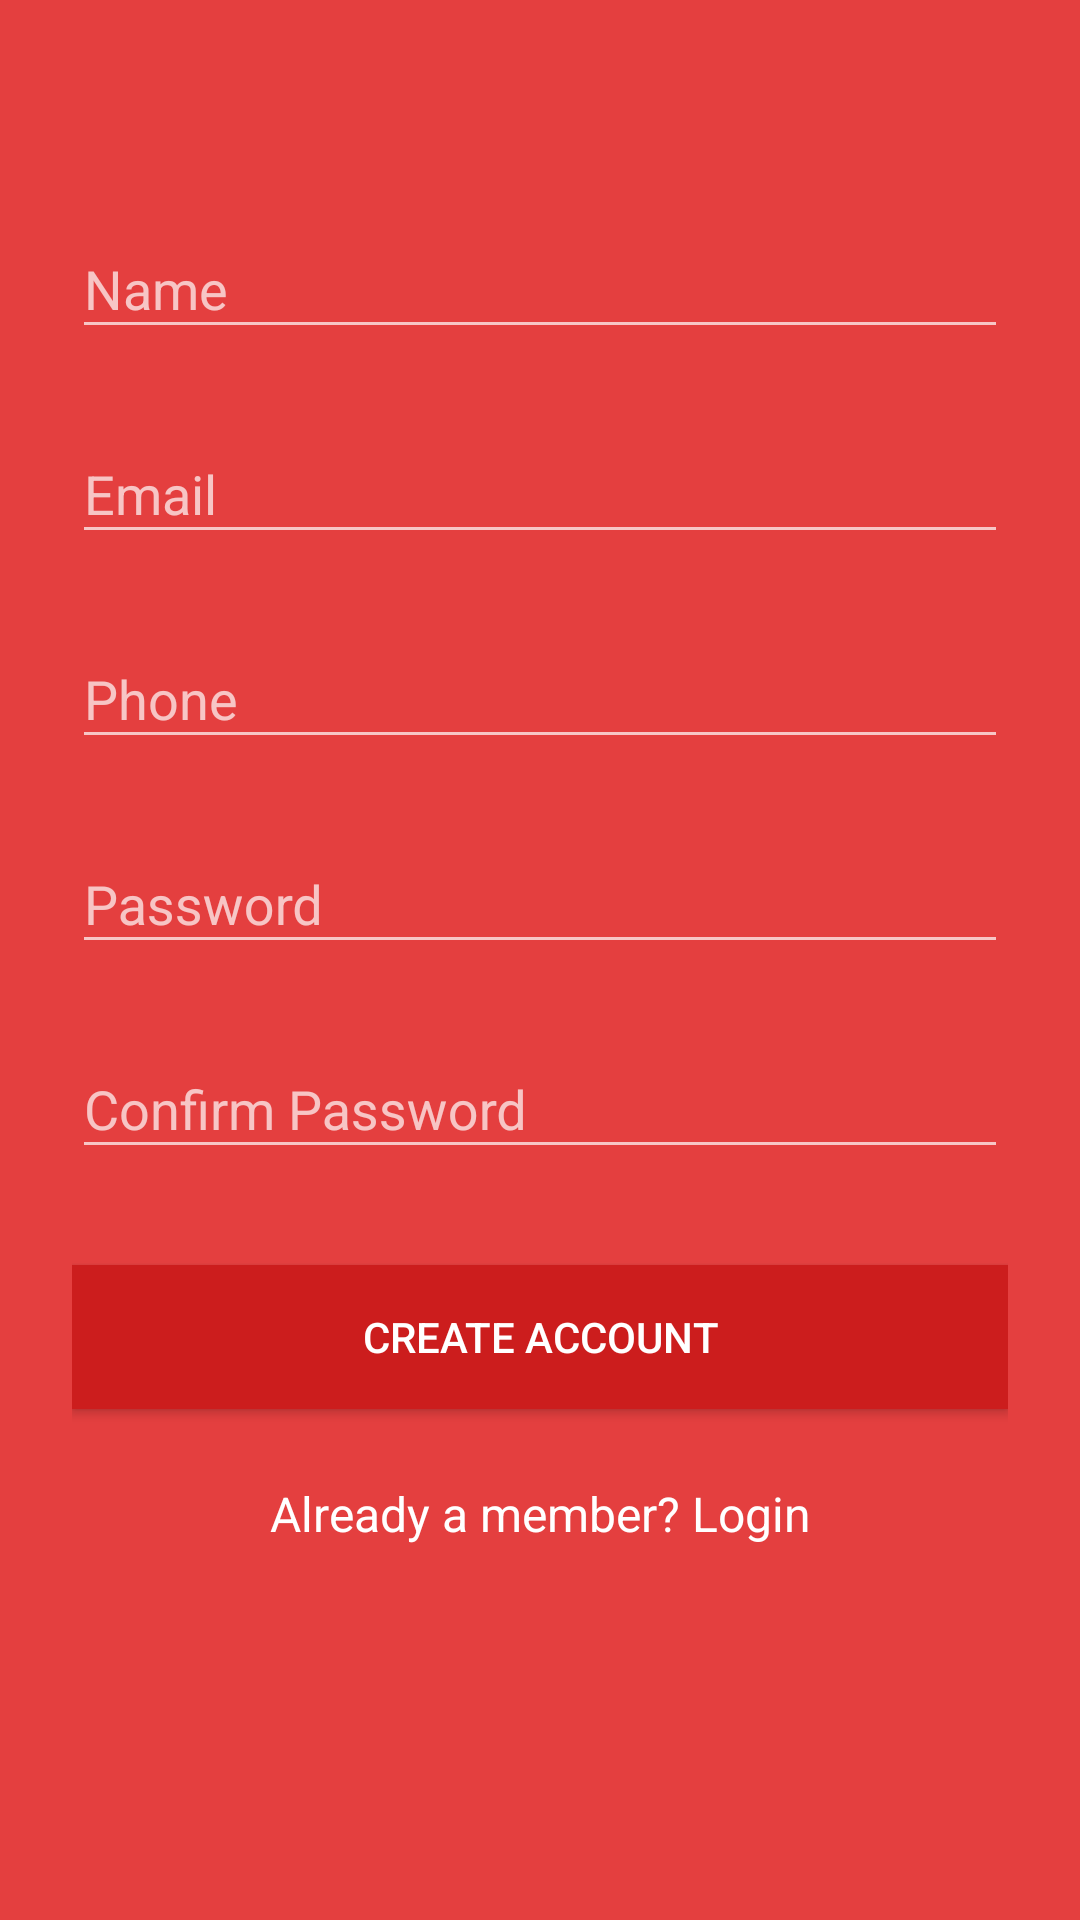

The Android layout XML behind this screen, and the referenced resources:
<!-- AndroidManifest.xml: application theme AppTheme -->
<!-- res/layout/activity_singup.xml -->
<?xml version="1.0" encoding="utf-8"?>
<ScrollView
    xmlns:android="http://schemas.android.com/apk/res/android"
    android:layout_width="fill_parent"
    android:layout_height="fill_parent"
    android:fitsSystemWindows="true"
    android:background="@color/primary">

    <LinearLayout
        android:orientation="vertical"
        android:layout_width="match_parent"
        android:layout_height="wrap_content"
        android:paddingTop="56dp"
        android:paddingLeft="24dp"
        android:paddingRight="24dp">

        

        
        <android.support.design.widget.TextInputLayout
            android:layout_width="match_parent"
            android:layout_height="wrap_content"
            android:layout_marginTop="8dp"
            android:layout_marginBottom="8dp">
            <EditText android:id="@+id/input_name"
                android:layout_width="match_parent"
                android:layout_height="wrap_content"
                android:inputType="textCapWords"
                android:hint="Name" />
        </android.support.design.widget.TextInputLayout>

        
        <android.support.design.widget.TextInputLayout
            android:layout_width="match_parent"
            android:layout_height="wrap_content"
            android:layout_marginTop="8dp"
            android:layout_marginBottom="8dp">
            <EditText android:id="@+id/input_email"
                android:layout_width="match_parent"
                android:layout_height="wrap_content"
                android:inputType="textEmailAddress"
                android:hint="Email" />
        </android.support.design.widget.TextInputLayout>

        
        <android.support.design.widget.TextInputLayout
            android:layout_width="match_parent"
            android:layout_height="wrap_content"
            android:layout_marginTop="8dp"
            android:layout_marginBottom="8dp">
            <EditText android:id="@+id/input_phone"
                android:layout_width="match_parent"
                android:layout_height="wrap_content"
                android:inputType="number"
                android:hint="Phone" />
        </android.support.design.widget.TextInputLayout>

        
        <android.support.design.widget.TextInputLayout
            android:layout_width="match_parent"
            android:layout_height="wrap_content"
            android:layout_marginTop="8dp"
            android:layout_marginBottom="8dp">
            <EditText android:id="@+id/input_password"
                android:layout_width="match_parent"
                android:layout_height="wrap_content"
                android:inputType="textPassword"
                android:hint="Password"/>
        </android.support.design.widget.TextInputLayout>

        
        <android.support.design.widget.TextInputLayout
            android:layout_width="match_parent"
            android:layout_height="wrap_content"
            android:layout_marginTop="8dp"
            android:layout_marginBottom="8dp">
            <EditText android:id="@+id/input_confirm_password"
                android:layout_width="match_parent"
                android:layout_height="wrap_content"
                android:inputType="textPassword"
                android:hint="Confirm Password"/>
        </android.support.design.widget.TextInputLayout>

        
        <android.support.v7.widget.AppCompatButton
            android:id="@+id/btn_signup"
            android:layout_width="fill_parent"
            android:layout_height="wrap_content"
            android:layout_marginTop="24dp"
            android:layout_marginBottom="24dp"
            android:padding="12dp"
            android:text="Create Account"
            android:background="@color/primary_darker"/>

        <TextView android:id="@+id/link_login"
            android:layout_width="fill_parent"
            android:layout_height="wrap_content"
            android:layout_marginBottom="24dp"
            android:text="Already a member? Login"
            android:gravity="center"
            android:textSize="16dip"/>

    </LinearLayout>
</ScrollView>
<!-- resources referenced by this layout -->
<resources>
  <color name="primary">#E43F3F</color>
  <color name="primary_darker">#CC1D1D</color>
  <!-- drawable roommate: png bitmap (drawable, 1971 bytes) -->
  <style name="AppTheme" parent="Theme.AppCompat.NoActionBar">
  
         
         
         <item name="colorPrimary">@color/primary</item>
         
         <item name="colorPrimaryDark">@color/primary_dark</item>
         
         <item name="colorAccent">@color/accent</item>
  
         
  
  
         <item name="android:textColorPrimary">@color/white</item>
  
         <item name="android:textViewStyle">@style/MyTextViewStyle</item>
  
         <item name="android:spinnerStyle">@style/MySpinnerStyle</item>
  
  
  
  
      </style>
  <color name="primary_dark">#E12929</color>
  <color name="accent">#FFFFFF</color>
  <color name="white">#FFFFFF</color>
  <style name="MyTextViewStyle" parent="android:Widget.TextView">
          <item name="android:textColor">@color/white</item>
      </style>
  <style name="MySpinnerStyle" parent="android:Widget.Spinner">
          <item name="android:textColor">@color/black</item>
          <item name="android:background">@color/primary_dark</item>
      </style>
  <color name="black">#000000</color>
</resources>
